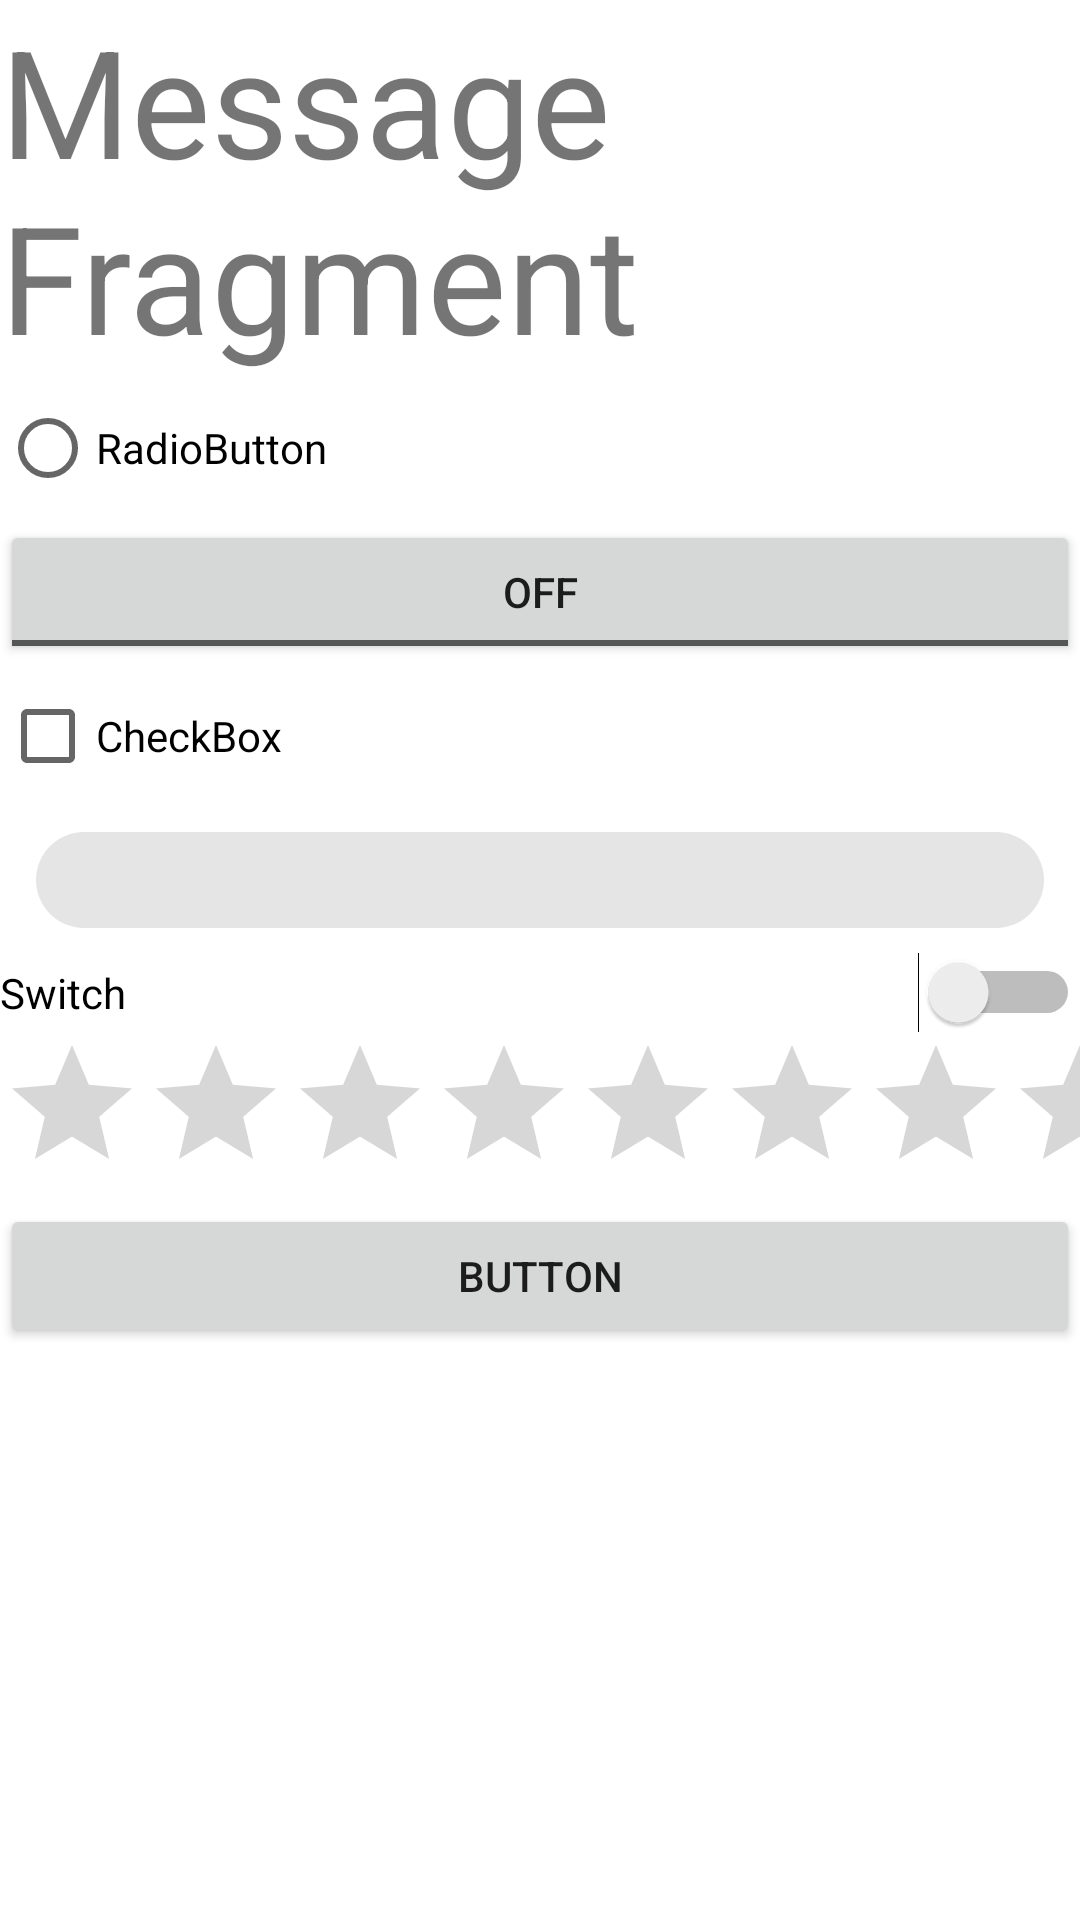

Layout XML and referenced resources for this Android screen:
<!-- AndroidManifest.xml: application theme AppTheme -->
<!-- res/layout/message_fragment.xml -->
<?xml version="1.0" encoding="utf-8"?>
<LinearLayout xmlns:android="http://schemas.android.com/apk/res/android"
    android:orientation="vertical" android:layout_width="match_parent"
    android:layout_height="match_parent"
    >
<TextView
    android:layout_width="match_parent"
    android:layout_height="wrap_content"
    android:text="Message Fragment"
    android:textSize="50dp"/>

    <RadioButton
        android:id="@+id/radioButton"
        android:layout_width="match_parent"
        android:layout_height="wrap_content"
        android:text="RadioButton" />

    <ToggleButton
        android:id="@+id/toggleButton"
        android:layout_width="match_parent"
        android:layout_height="wrap_content"
        android:text="ToggleButton" />

    <CheckBox
        android:id="@+id/checkBox"
        android:layout_width="match_parent"
        android:layout_height="wrap_content"
        android:text="CheckBox" />

    <com.google.android.material.chip.Chip
        android:id="@+id/chip"
        android:layout_width="match_parent"
        android:layout_height="wrap_content" />

    <Switch
        android:id="@+id/switch1"
        android:layout_width="match_parent"
        android:layout_height="wrap_content"
        android:text="Switch" />

    <RatingBar
        android:id="@+id/ratingBar"
        android:layout_width="match_parent"
        android:layout_height="wrap_content" />

    <Button
        android:id="@+id/button"
        android:layout_width="match_parent"
        android:layout_height="wrap_content"
        android:text="Button" />
</LinearLayout>
<!-- resources referenced by this layout -->
<resources>
  <style name="AppTheme" parent="Theme.MaterialComponents.Light.NoActionBar">
          
          <item name="android:colorPrimary">@color/colorPrimary</item>
          <item name="android:colorPrimaryDark">@color/colorPrimaryDark</item>
          <item name="android:colorAccent">@color/colorAccent</item>
      </style>
  <!-- not gathered from this repository: default colours our renderer supplied (Android Studio template values) -->
  <color name="colorPrimary">#FF6200EE</color>
  <color name="colorPrimaryDark">#FF3700B3</color>
  <color name="colorAccent">#FF03DAC5</color>
</resources>
